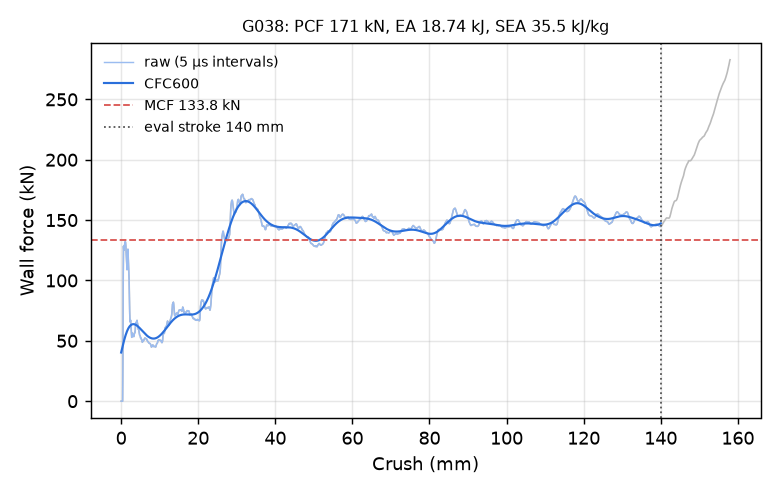

The table this chart was drawn from, first rows:
time_ms, crush_mm, force_kN, force_CFC600_kN
0.000000000000000000e+00, -0.000000000000000000e+00, 0.000000000000000000e+00, 4.032085576253475523e+01
5.071600899100303650e-03, 7.749406248331069946e-02, 0.000000000000000000e+00, 4.137020561217769909e+01
1.014320179820060730e-02, 1.549881249666213989e-01, 0.000000000000000000e+00, 4.241409451941115805e+01
1.503367442637681961e-02, 2.297145426273345947e-01, 0.000000000000000000e+00, 4.345056666249222133e+01
2.010527439415454865e-02, 3.072085976600646973e-01, 0.000000000000000000e+00, 4.447756657832609761e+01
2.517687529325485229e-02, 3.847026824951171875e-01, 0.000000000000000000e+00, 4.549293672973464453e+01
3.006734885275363922e-02, 4.594290852546691895e-01, 3.438766765739042341e+01, 4.649442014461973116e+01
3.513894975185394287e-02, 5.369225144386291504e-01, 1.019661068534097126e+02, 4.747968815441501533e+01
4.003052785992622375e-02, 6.116601228713989258e-01, 1.283833367520273896e+02, 4.844641191328342700e+01
4.510450363159179688e-02, 6.891787052154541016e-01, 1.249687813187198770e+02, 4.939235483894830026e+01
5.017801001667976379e-02, 7.666844725608825684e-01, 1.273128365872153012e+02, 5.031543670012899128e+01
5.507040396332740784e-02, 8.414177894592285156e-01, 1.286223843587841316e+02, 5.121375539708072466e+01
6.014414131641387939e-02, 9.189154505729675293e-01, 1.299723453404417342e+02, 5.208558970126612309e+01
6.503701955080032349e-02, 9.936448335647583008e-01, 1.316016200220309997e+02, 5.292940020816865143e+01
7.011128216981887817e-02, 1.071138620376586914e+00, 1.322037132732853024e+02, 5.374383063891652057e+01
7.500415295362472534e-02, 1.145856499671936035e+00, 1.314342515287444826e+02, 5.452770852071946450e+01
8.007806539535522461e-02, 1.223332881927490234e+00, 1.282963997058887173e+02, 5.528004404773680136e+01
8.515159785747528076e-02, 1.300797581672668457e+00, 1.235981521251951278e+02, 5.600002562255733096e+01
9.004367142915725708e-02, 1.375486254692077637e+00, 1.187735888425880120e+02, 5.668701149341305268e+01
9.511701762676239014e-02, 1.452937126159667969e+00, 1.137075309239329073e+02, 5.734051839026448505e+01
1.000093370676040649e-01, 1.527619361877441406e+00, 1.089203231992950833e+02, 5.796020876173590608e+01
1.050828695297241211e-01, 1.605062842369079590e+00, 1.121063913171098108e+02, 5.854587890903602698e+01
1.101562827825546265e-01, 1.682499766349792480e+00, 1.220992353238675321e+02, 5.909745296718803331e+01
1.150488108396530151e-01, 1.757169961929321289e+00, 1.258632311821385485e+02, 5.961498720259299233e+01
1.201219409704208374e-01, 1.834591031074523926e+00, 1.187019610361757174e+02, 6.009867984891246806e+01
1.250128448009490967e-01, 1.909225702285766602e+00, 1.095472876799660753e+02, 6.054887399389429703e+01
1.300849020481109619e-01, 1.986620068550109863e+00, 1.069091666273833283e+02, 6.096604804683001788e+01
1.351573616266250610e-01, 2.064015626907348633e+00, 1.011487379476449036e+02, 6.135080056562298267e+01
1.400483399629592896e-01, 2.138637304306030273e+00, 8.675671511326613938e+01, 6.170383502614365767e+01
1.451174765825271606e-01, 2.215973615646362305e+00, 7.391372003975160965e+01, 6.202594060918538332e+01
1.500063836574554443e-01, 2.290556669235229492e+00, 6.689762838736200479e+01, 6.231796634544451052e+01
1.550777107477188110e-01, 2.367919921875000000e+00, 6.555447919168905457e+01, 6.258079542502439807e+01
1.601492911577224731e-01, 2.445283889770507812e+00, 6.711902486932370948e+01, 6.281532811276409234e+01
1.650393307209014893e-01, 2.519876003265380859e+00, 6.389890496098971795e+01, 6.302247438553229841e+01
1.701101213693618774e-01, 2.597221851348876953e+00, 6.088125224280869929e+01, 6.320315060490531778e+01
1.751788705587387085e-01, 2.674533843994140625e+00, 5.656021232795179543e+01, 6.335827450709700770e+01
1.800646930932998657e-01, 2.749053239822387695e+00, 5.286883164825663073e+01, 6.348875737698537591e+01
1.851258277893066406e-01, 2.826244354248046875e+00, 5.525834089419408457e+01, 6.359549581293671139e+01
1.900066286325454712e-01, 2.900682449340820312e+00, 5.637067910956172057e+01, 6.367936675262168933e+01
1.950690597295761108e-01, 2.977888345718383789e+00, 5.530961393069382837e+01, 6.374122702132504514e+01
2.001328170299530029e-01, 3.055111646652221680e+00, 5.515968028253712419e+01, 6.378191433012705858e+01
2.050161212682723999e-01, 3.129580497741699219e+00, 5.442184510719263812e+01, 6.380224700254947834e+01
2.100814133882522583e-01, 3.206822156906127930e+00, 5.393182267493987325e+01, 6.380302278067468791e+01
2.151469290256500244e-01, 3.284065008163452148e+00, 5.349753979871002940e+01, 6.378501753090539239e+01
2.200332283973693848e-01, 3.358572721481323242e+00, 5.454202091672527786e+01, 6.374898425239432953e+01
2.251026034355163574e-01, 3.435869455337524414e+00, 5.618175427429261504e+01, 6.369565319394379088e+01
2.301721274852752686e-01, 3.513165950775146484e+00, 5.685460004499298492e+01, 6.362573359292673558e+01
2.350607067346572876e-01, 3.587700843811035156e+00, 5.676567761056637096e+01, 6.353991617630151723e+01
2.401306629180908203e-01, 3.664998531341552734e+00, 5.902069151843595307e+01, 6.343887531227358778e+01
2.450190782546997070e-01, 3.739526271820068359e+00, 6.364478785569639996e+01, 6.332327177228957993e+01
2.500877678394317627e-01, 3.816799402236938477e+00, 6.527399013092183111e+01, 6.319375795625688141e+01
2.551570534706115723e-01, 3.894078254699707031e+00, 6.513059100569924453e+01, 6.305098448475971651e+01
2.600457668304443359e-01, 3.968601703643798828e+00, 6.447370698414277967e+01, 6.289560480445594948e+01
2.651161253452301025e-01, 4.045891284942626953e+00, 6.592176523707016145e+01, 6.272827685915451212e+01
2.700047492980957031e-01, 4.120407581329345703e+00, 6.695320567755913999e+01, 6.254966403235653161e+01
2.750743031501770020e-01, 4.197678565979003906e+00, 6.509458931472153154e+01, 6.236043674143490279e+01
2.801434695720672607e-01, 4.274941444396972656e+00, 6.414401130836643006e+01, 6.216127328804788021e+01
2.850301861763000488e-01, 4.349420070648193359e+00, 6.212785215034452335e+01, 6.195285862847196512e+01
2.900962829589843750e-01, 4.426630020141601562e+00, 5.974907123882090332e+01, 6.173588152947115759e+01
2.951618432998657227e-01, 4.503828525543212891e+00, 5.988198132180934863e+01, 6.151103107186938956e+01
... 2,198 more rows
